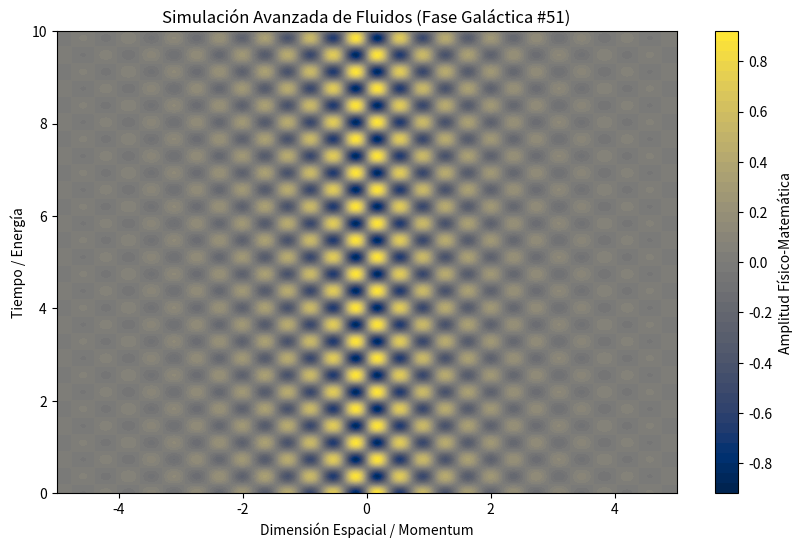

Write Python code to recreate this figure.
%matplotlib inline
# Simulación Galáctica: Fluidos - Variante 51
import numpy as np
import matplotlib.pyplot as plt

# Parámetros Físicos Aleatorios
param_1 = 8.578
param_2 = 8.609
param_3 = 0.676

t = np.linspace(0, 10, 500)
x = np.linspace(-5, 5, 500)
X, T = np.meshgrid(x, t)

# Ecuación Base (Avanzada)
Z = np.sin(X * param_1) * np.cos(T * param_2) * np.exp(-np.abs(X) * param_3)

plt.figure(figsize=(10, 6))
plt.contourf(X, T, Z, 50, cmap='cividis')
plt.colorbar(label='Amplitud Físico-Matemática')
plt.title(r'Simulación Avanzada de Fluidos (Fase Galáctica #51)')
plt.xlabel('Dimensión Espacial / Momentum')
plt.ylabel('Tiempo / Energía')
plt.show()
